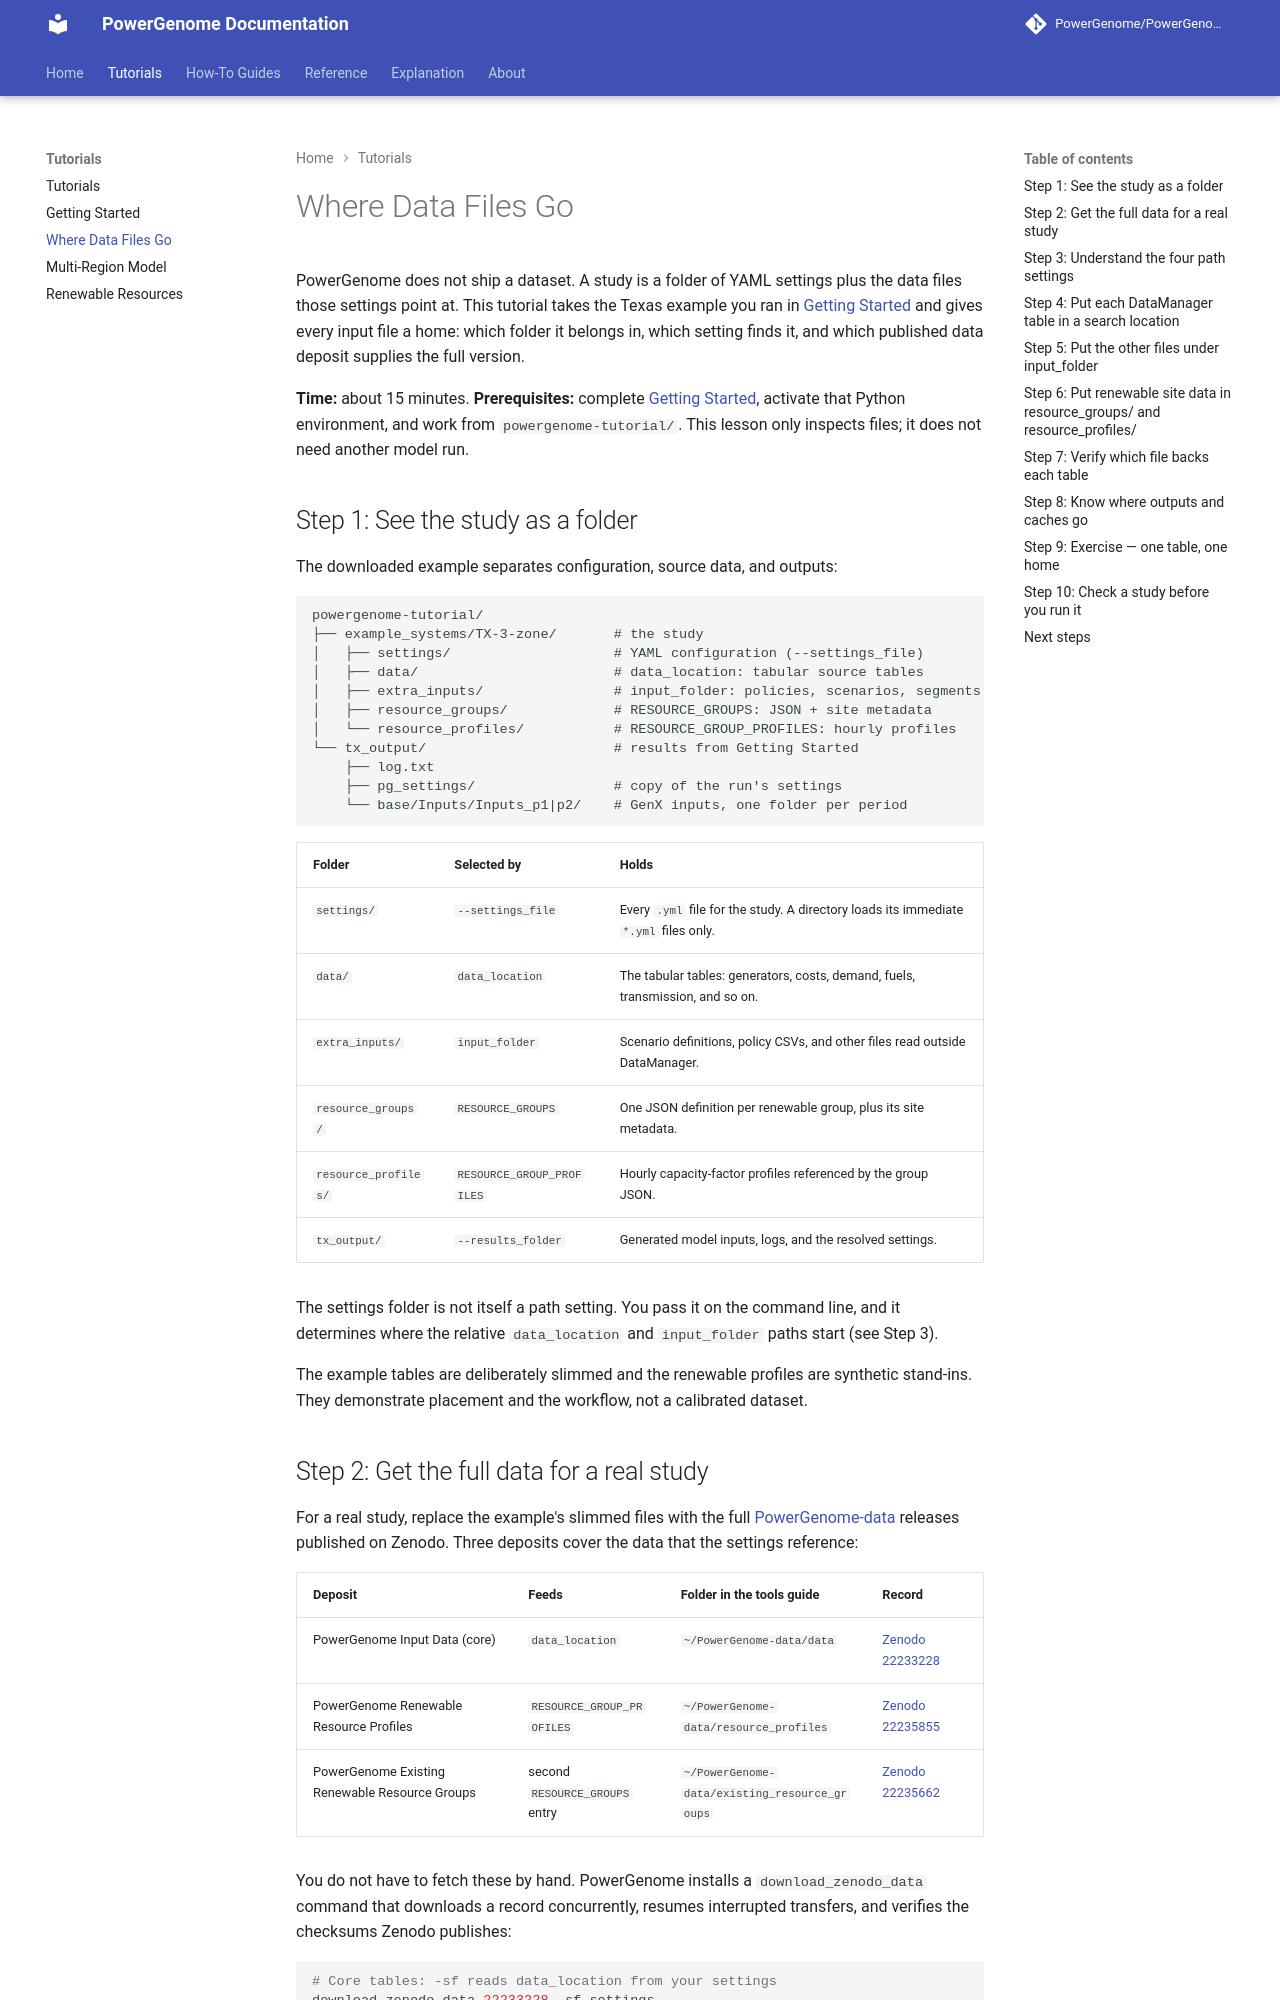

repository: PowerGenome/PowerGenome · page: latest/tutorials/where-data-files-go/index.html · generator: mkdocs

# Where Data Files Go

PowerGenome does not ship a dataset. A study is a folder of YAML settings plus
the data files those settings point at. This tutorial takes the Texas example
you ran in [Getting Started](getting-started.md) and gives every input file a
home: which folder it belongs in, which setting finds it, and which published
data deposit supplies the full version.

**Time:** about 15 minutes.
**Prerequisites:** complete [Getting Started](getting-started.md), activate that
Python environment, and work from `powergenome-tutorial/`. This lesson only
inspects files; it does not need another model run.

## Step 1: See the study as a folder

The downloaded example separates configuration, source data, and outputs:

```text
powergenome-tutorial/
├── example_systems/TX-3-zone/       # the study
│   ├── settings/                    # YAML configuration (--settings_file)
│   ├── data/                        # data_location: tabular source tables
│   ├── extra_inputs/                # input_folder: policies, scenarios, segments
│   ├── resource_groups/             # RESOURCE_GROUPS: JSON + site metadata
│   └── resource_profiles/           # RESOURCE_GROUP_PROFILES: hourly profiles
└── tx_output/                       # results from Getting Started
    ├── log.txt
    ├── pg_settings/                 # copy of the run's settings
    └── base/Inputs/Inputs_p1|p2/    # GenX inputs, one folder per period
```

| Folder | Selected by | Holds |
| --- | --- | --- |
| `settings/` | `--settings_file` | Every `.yml` file for the study. A directory loads its immediate `*.yml` files only. |
| `data/` | `data_location` | The tabular tables: generators, costs, demand, fuels, transmission, and so on. |
| `extra_inputs/` | `input_folder` | Scenario definitions, policy CSVs, and other files read outside DataManager. |
| `resource_groups/` | `RESOURCE_GROUPS` | One JSON definition per renewable group, plus its site metadata. |
| `resource_profiles/` | `RESOURCE_GROUP_PROFILES` | Hourly capacity-factor profiles referenced by the group JSON. |
| `tx_output/` | `--results_folder` | Generated model inputs, logs, and the resolved settings. |

The settings folder is not itself a path setting. You pass it on the command
line, and it determines where the relative `data_location` and `input_folder`
paths start (see Step 3).

The example tables are deliberately slimmed and the renewable profiles are
synthetic stand-ins. They demonstrate placement and the workflow, not a
calibrated dataset.
